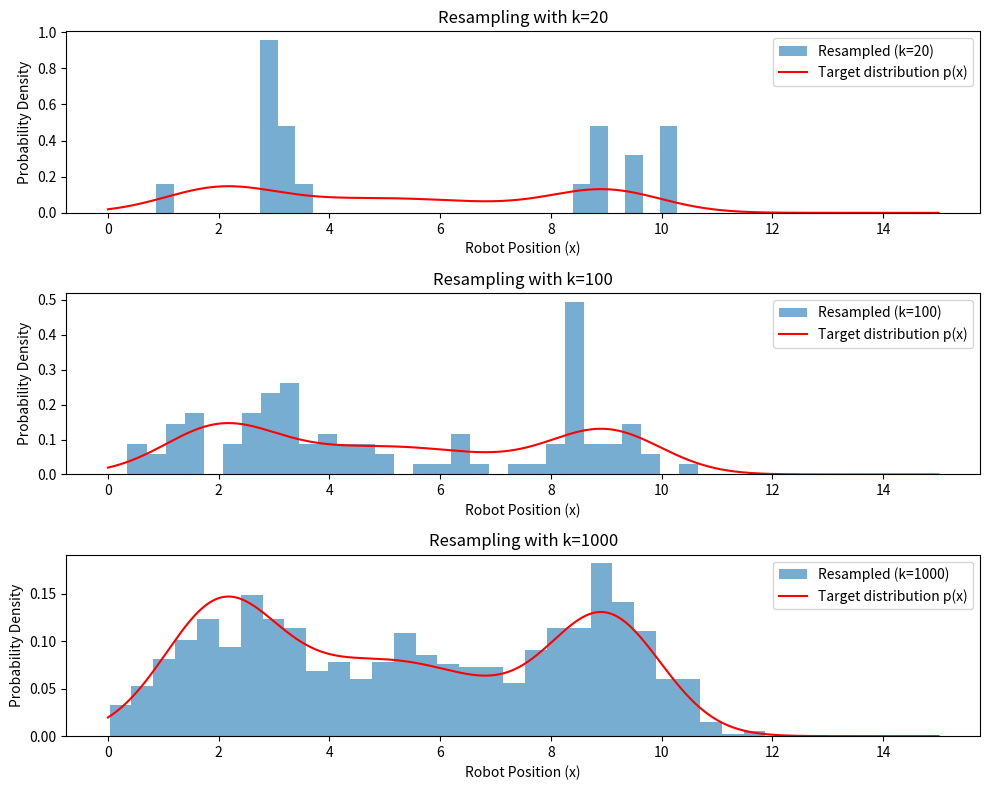

This figure's Python source:
import random
from scipy.stats import norm
import numpy as np
import matplotlib.pyplot as plt

# In this question we have the robot's position as a stochastic scalar variable, a random x.

# Proposal distribution function is used to generate random positions/particles where the robot might
# be placed. In order to generate random positions for the particles, we will use a uniform distriution
# to generate initial random samples. Uniform Distribution gives values between 0 and 15 equal chances 
# to be sampled.

# Function q(x) will take the number of samples and return a random list q of particles/positions
def q_x(k):  
    q = np.random.uniform(0, 15, k)
    return q

# Now while the previous proposal distribution function provides a guess to the robot's possible position,
# we will use p(x) to compute the weight/likelihood that the robot is actually at this posision based on
# the probability desnity function.

# A function p(x) to define the target distribution where  
# p(x) = 0.3 · N(x; 2.0, 1.0) + 0.4 · N(x; 5.0, 2.0) + 0.3 · N(x; 9.0, 1.0) 
# that is, the robot's position is more likely near 2.0, 5.0, or 9.0 with different probabilities and standard
# deviations.
def p_x(x):
    pdf = (0.3 * norm.pdf(x, 2.0, 1.0) + 0.4 * norm.pdf(x, 5.0, 2.0) + 0.3 * norm.pdf(x, 9.0, 1.0))
    return pdf

# why we need p(x) and q(x)? while p(x) might be more likely to generate samples that are close to the 
# true distribution, it is very difficult to use p(x) to sample positions/particles, so we use q(x) to
# generate samples and p(x) makes up for the fact that q(x) samples do not match the true distriution by
# assigning these random samples appropriate weights.

# We will use this function to normalize the weights of each probability by dividing each particle's weight 
# over the sum of weights such that the values of weights array add up to 1. Resampling is done such that the
# particles with higher weights are more likely to be picked multiple times. The random choice function does 
# that by picking random indices from the list of particles based on their weights. Thus, particles with higher 
# weights are more likely to have their indices picked more often. Then using the newly generated list of indices
# we return the list of particles such that the particles with higher weighst appear more often in the list 
# of particles.
def resample(particles, weights):
    weights = weights / sum(weights)
    indices = np.random.choice(len(particles), size=len(particles), p=weights)
    return particles[indices]

# Now putting all these functions together in the SIR, Sampling Importance-Resampling Algorithm, function. We will 
# q(x) to generate random values for the samples/particles representing the robot's position, random x. then we
# use the probability distribution function p(x) to determine the weights/importance of these random particles. then 
# based on these weights, we will resample the particles to kow which ones are more likely to model the robot's position.
def SIR(k):
    # proposal sampling
    particles = q_x(k)

    # importance Sampling
    weights = p_x(particles)
    
    # resampling
    resampled_particles = resample(particles, weights)
    
    return resampled_particles

# Function to plot the resampled particles and the expected/target distribution using p(x).
def plot_histograms(k_values):
    
    # First off, we need to generate a range of x values for p(x) over the range from [0:15] as p(x) is a continuous 
    # function so we need to evaluate it over a range of x values to compare it to the SIR algorithm. linspace function
    # generates values between 0 and 15 such that it returns a range of 1000 values in the range [0:15].
    x_range = np.linspace(0, 15, 1000)
    
    plt.figure(figsize=(10, 8))
    
    for i, k in enumerate(k_values):
        # Get the resampled particles list from SIR
        resampled_particles = SIR(k)
        
        # This line is responsible for dividing our page into equal parts, and since we have 20, 100, and 1000, it will
        # divide our screen into 3 parts for the 3 iterations/graphs.
        plt.subplot(len(k_values), 1, i+1)

        # Plot the histogram of resampled particles        
        plt.hist(resampled_particles, bins=30, density=True, alpha=0.6, label=f'Resampled (k={k})')
        
        # Overlay the target distribution p(x) for comparison by sending the x_range list to p(x) and plotting it.
        plt.plot(x_range, p_x(x_range), label='Target distribution p(x)', color='red')
        
        # Adding labels and title
        plt.xlabel('Robot Position (x)') 
        plt.ylabel('Probability Density')  
        plt.title(f'Resampling with k={k}')
        plt.legend()
    
    plt.tight_layout()
    plt.show()

k_values = [20, 100, 1000]
plot_histograms(k_values)
